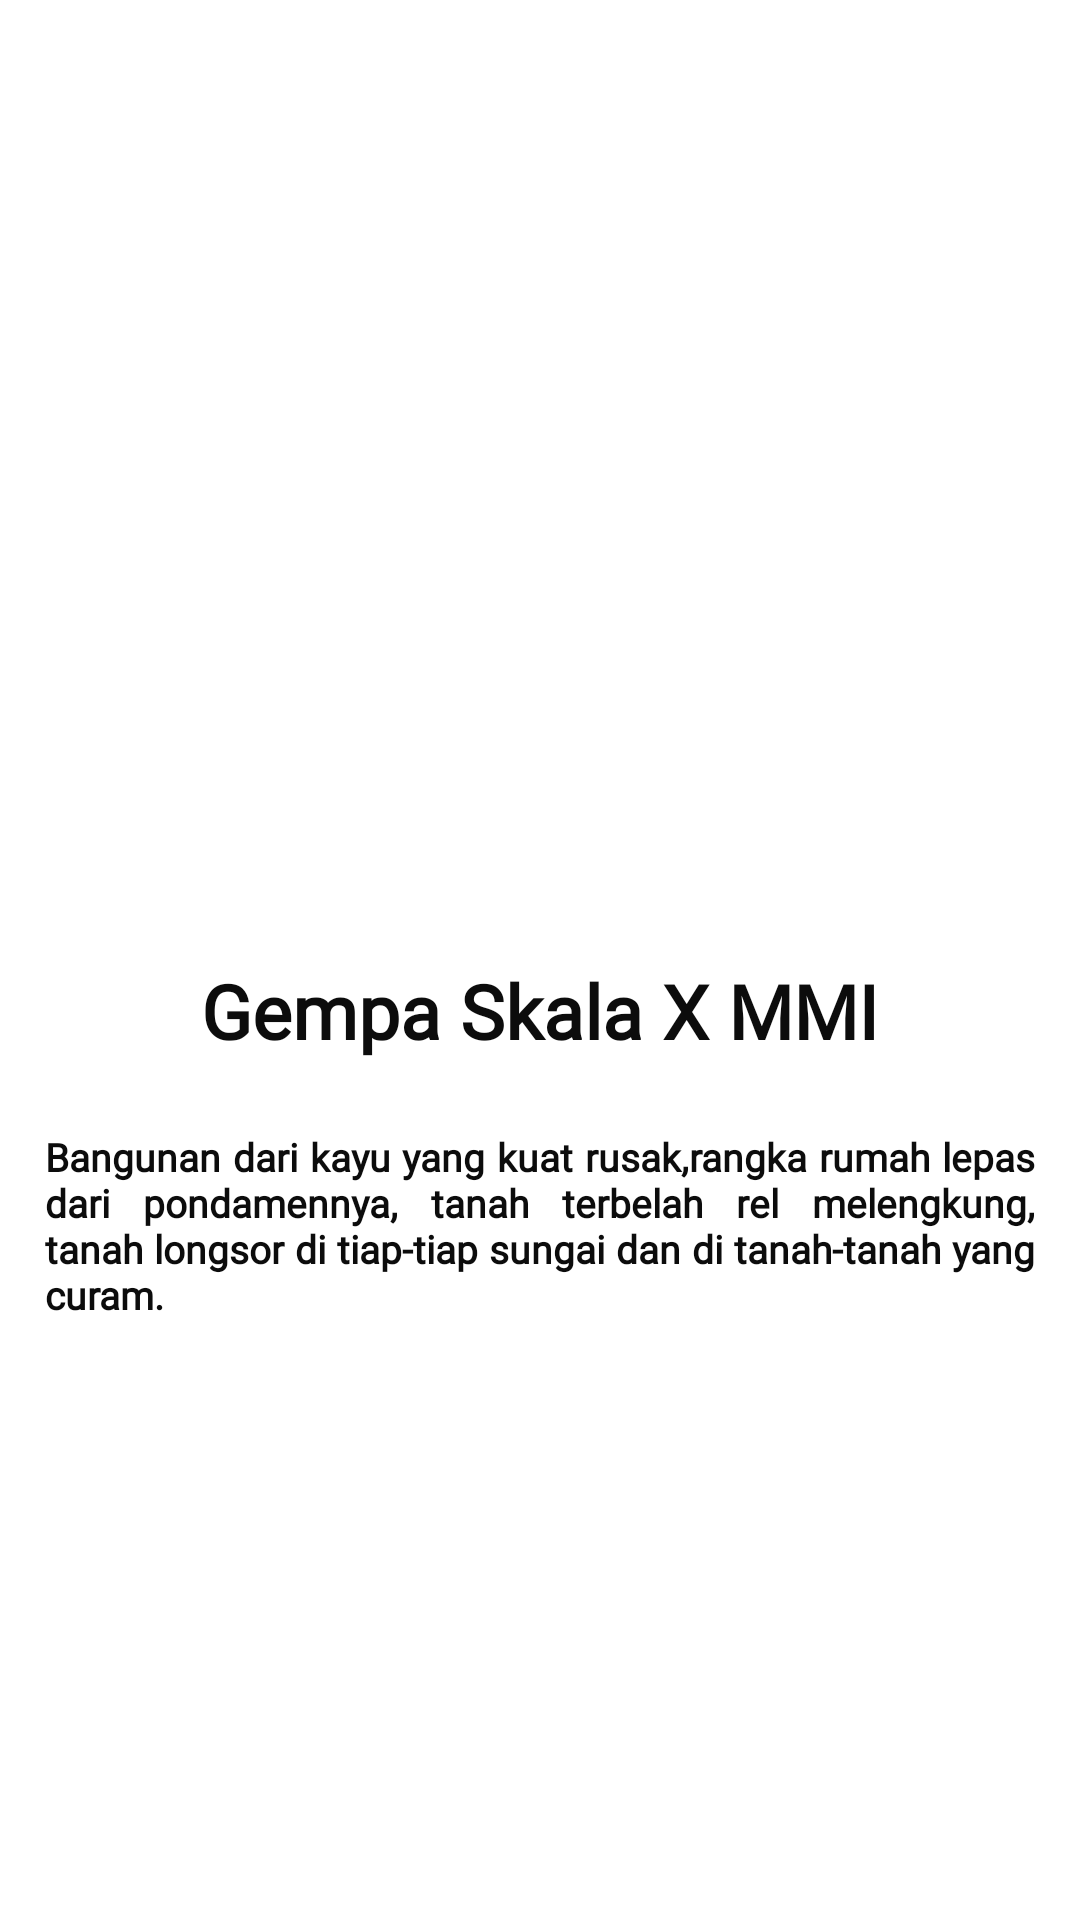

The Android layout XML behind this screen, and the referenced resources:
<!-- AndroidManifest.xml: application theme Theme.SiagaGempaCianjur -->
<!-- res/layout/activity_skala_x.xml -->
<?xml version="1.0" encoding="utf-8"?>
<RelativeLayout xmlns:android="http://schemas.android.com/apk/res/android"
    xmlns:app="http://schemas.android.com/apk/res-auto"
    xmlns:tools="http://schemas.android.com/tools"
    android:layout_width="match_parent"
    android:layout_height="match_parent"
    tools:context=".Main.JenisGempa.DaftarSkala.Skala.Skala_X_activity">

    <FrameLayout
        android:layout_width="match_parent"
        android:layout_height="wrap_content"
        app:layout_constraintEnd_toEndOf="parent"
        app:layout_constraintStart_toStartOf="parent"
        app:layout_constraintTop_toTopOf="parent">

        <ImageView
            android:id="@+id/m1"
            android:layout_width="match_parent"
            android:layout_height="300dp"
            android:padding="20dp"
            android:scaleType="fitCenter"
            android:src="@drawable/m10" />

    </FrameLayout>

    <LinearLayout
        android:layout_width="match_parent"
        android:layout_height="wrap_content"
        android:layout_gravity="center_vertical"
        android:layout_marginTop="170dp"
        android:orientation="vertical">

        <TextView
            android:layout_width="wrap_content"
            android:layout_height="wrap_content"
            android:layout_gravity="center_horizontal"
            android:layout_marginTop="150dp"
            android:fontFamily="@font/century1"
            android:text="Gempa Skala X MMI"
            android:textColor="#0C0C0C"
            android:textSize="25dp"
            android:textStyle="bold" />

        <TextView
            android:layout_width="wrap_content"
            android:layout_height="wrap_content"
            android:layout_gravity="center_horizontal"
            android:layout_marginTop="8dp"
            android:fontFamily="@font/century1"
            android:justificationMode="inter_word"
            android:padding="15dp"
            android:text="@string/Gempa_Skala_X_MMI"
            android:textColor="#0C0C0C"
            android:textSize="13dp"
            android:textStyle="bold" />

    </LinearLayout>

</RelativeLayout>
<!-- resources referenced by this layout -->
<resources>
  <string name="Gempa_Skala_X_MMI">Bangunan dari kayu yang kuat rusak,rangka rumah lepas dari pondamennya, tanah terbelah rel melengkung, tanah longsor di tiap-tiap sungai dan di tanah-tanah yang curam.</string>
  <style name="Theme.SiagaGempaCianjur" parent="Theme.MaterialComponents.DayNight.DarkActionBar">
          
          <item name="colorPrimary">@color/purple_500</item>
          <item name="colorPrimaryVariant">@color/purple_700</item>
          <item name="colorOnPrimary">@color/white</item>
          
          <item name="colorSecondary">@color/teal_200</item>
          <item name="colorSecondaryVariant">@color/teal_700</item>
          <item name="colorOnSecondary">@color/black</item>
          
          <item name="android:statusBarColor" tools:targetApi="l">?attr/colorPrimaryVariant</item>
          
      </style>
  <color name="purple_500">#FF2E2E</color>
  <color name="purple_700">#FF2E2E</color>
  <color name="white">#FFFFFFFF</color>
  <color name="teal_200">#FF03DAC5</color>
  <color name="teal_700">#FF018786</color>
  <color name="black">#FF000000</color>
</resources>
